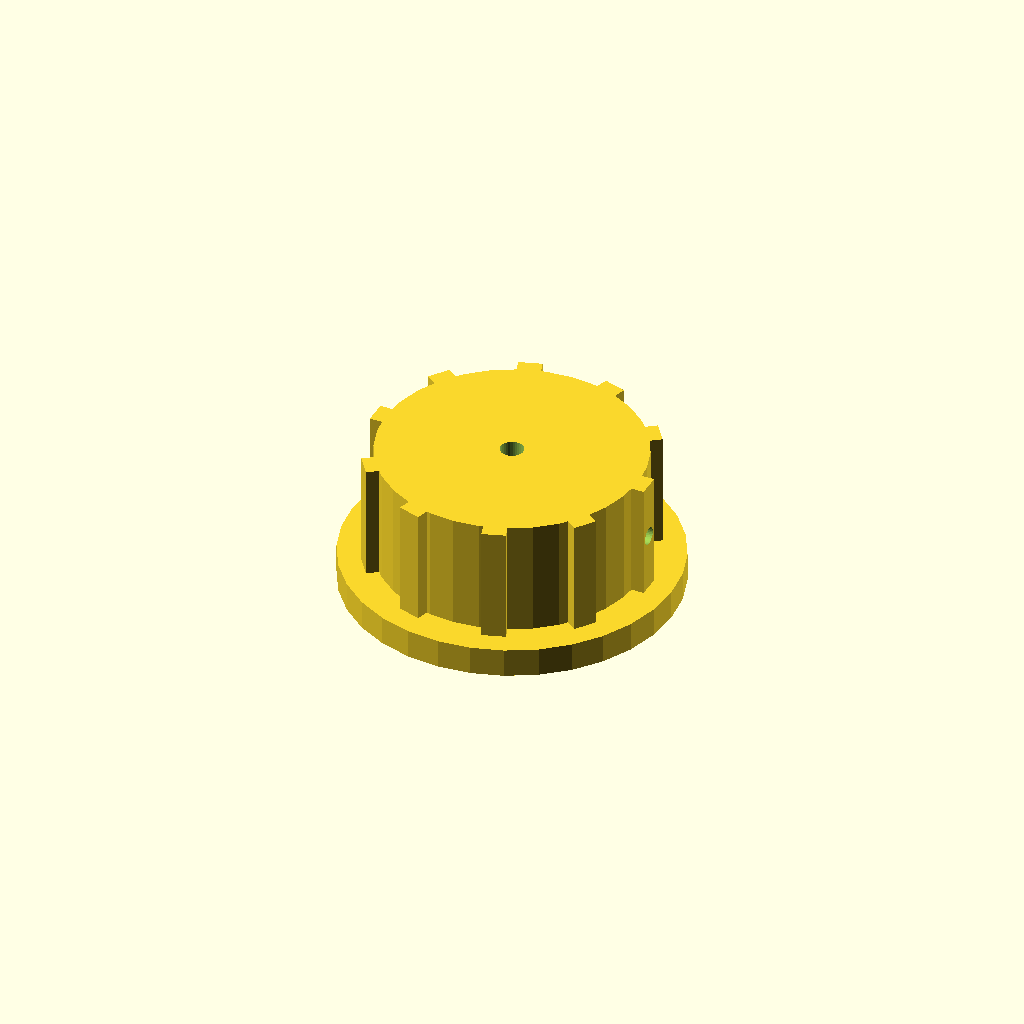
Cell 1: the model at its default parameters.
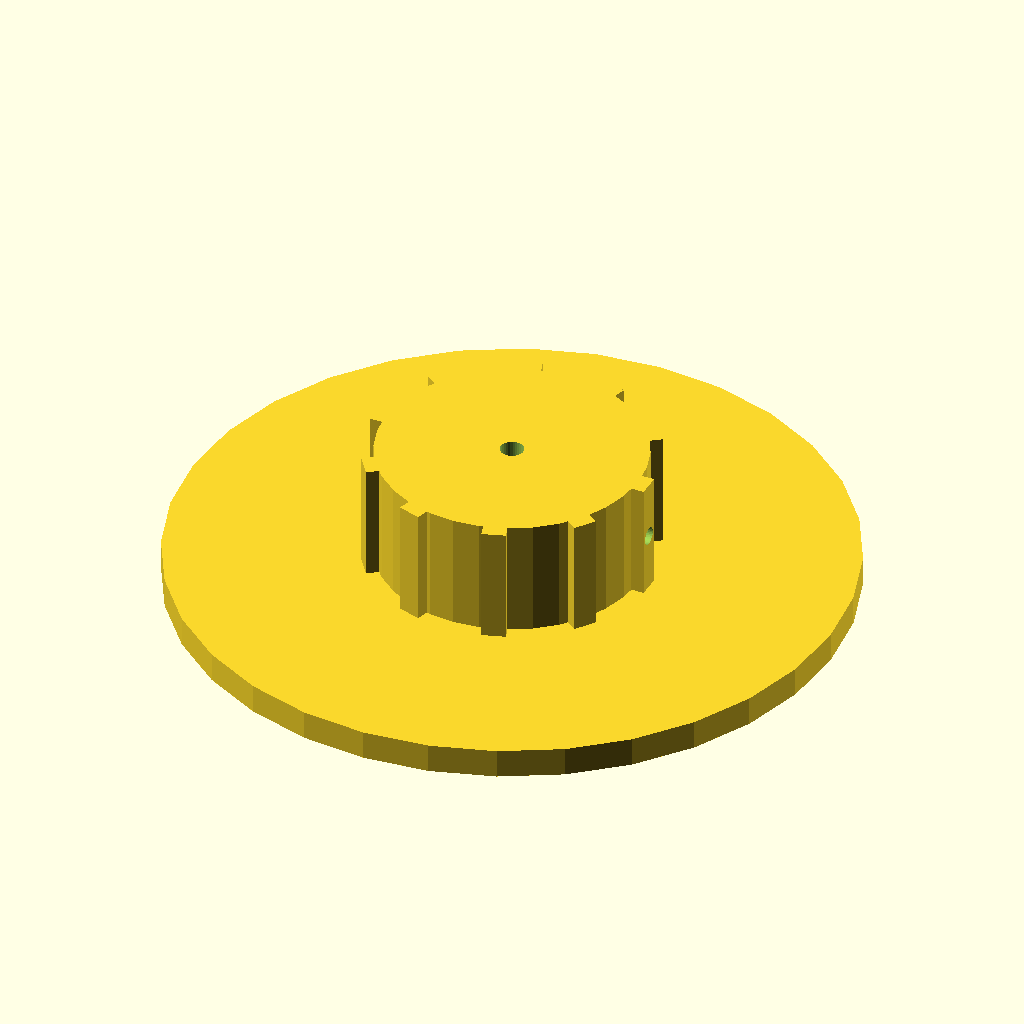
Cell 2 — skirt_d set to 114, the other parameters unchanged.
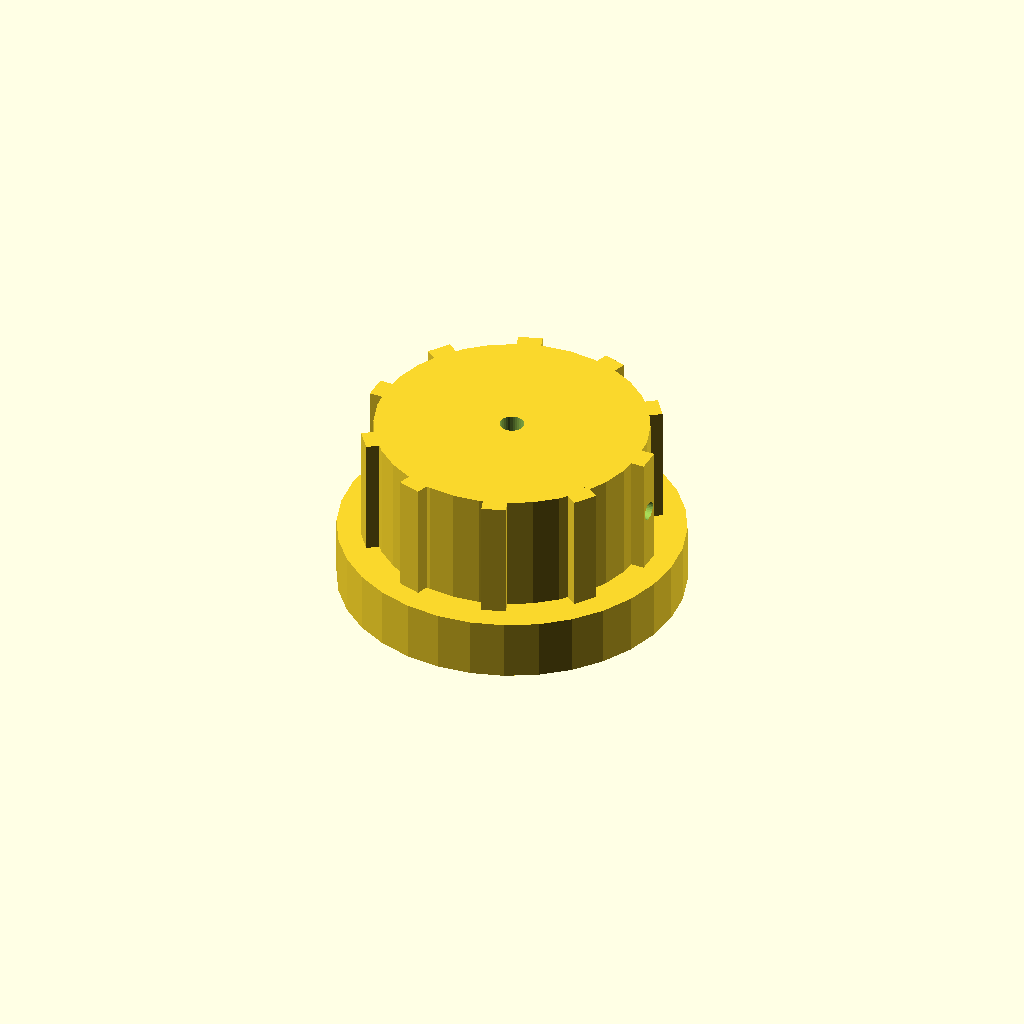
Cell 3 — skirt_t set to 10, the other parameters unchanged.
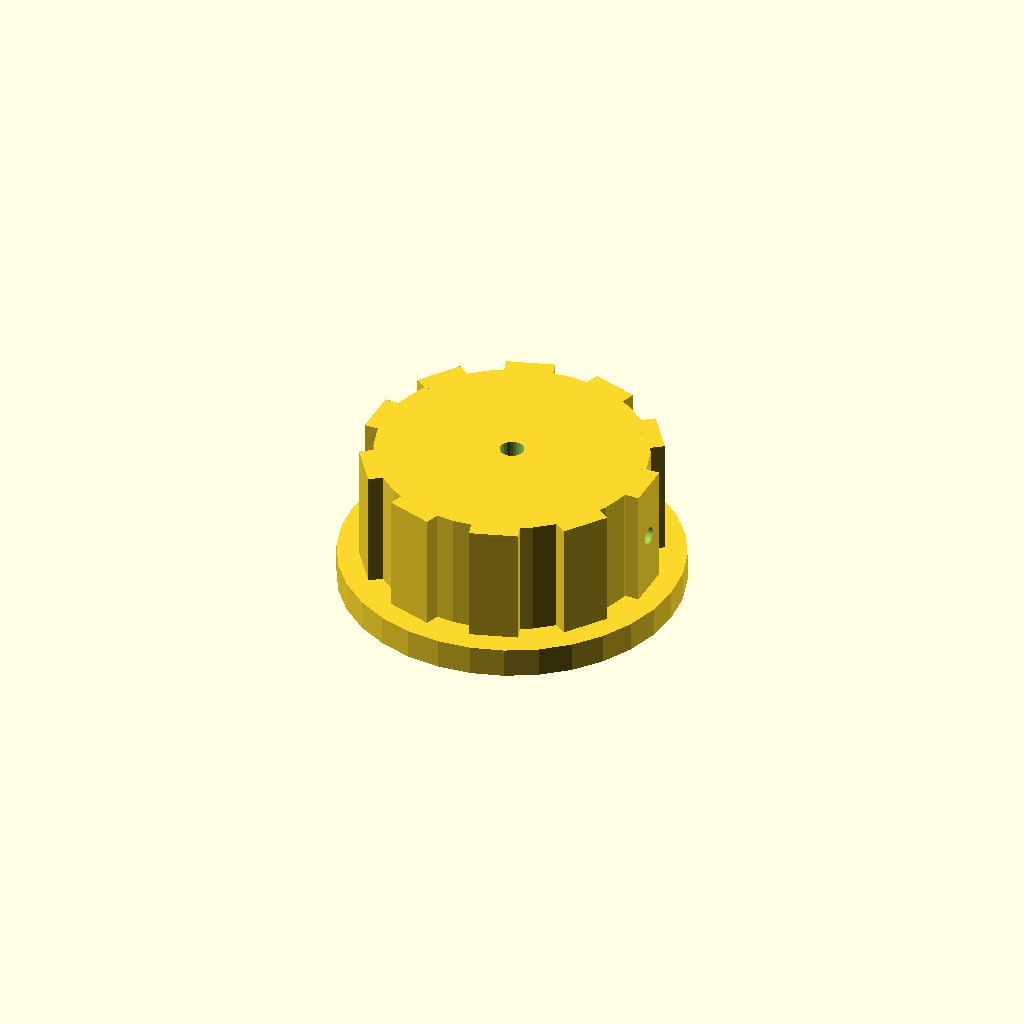
Cell 4: rib_w = 8 (everything else at default).
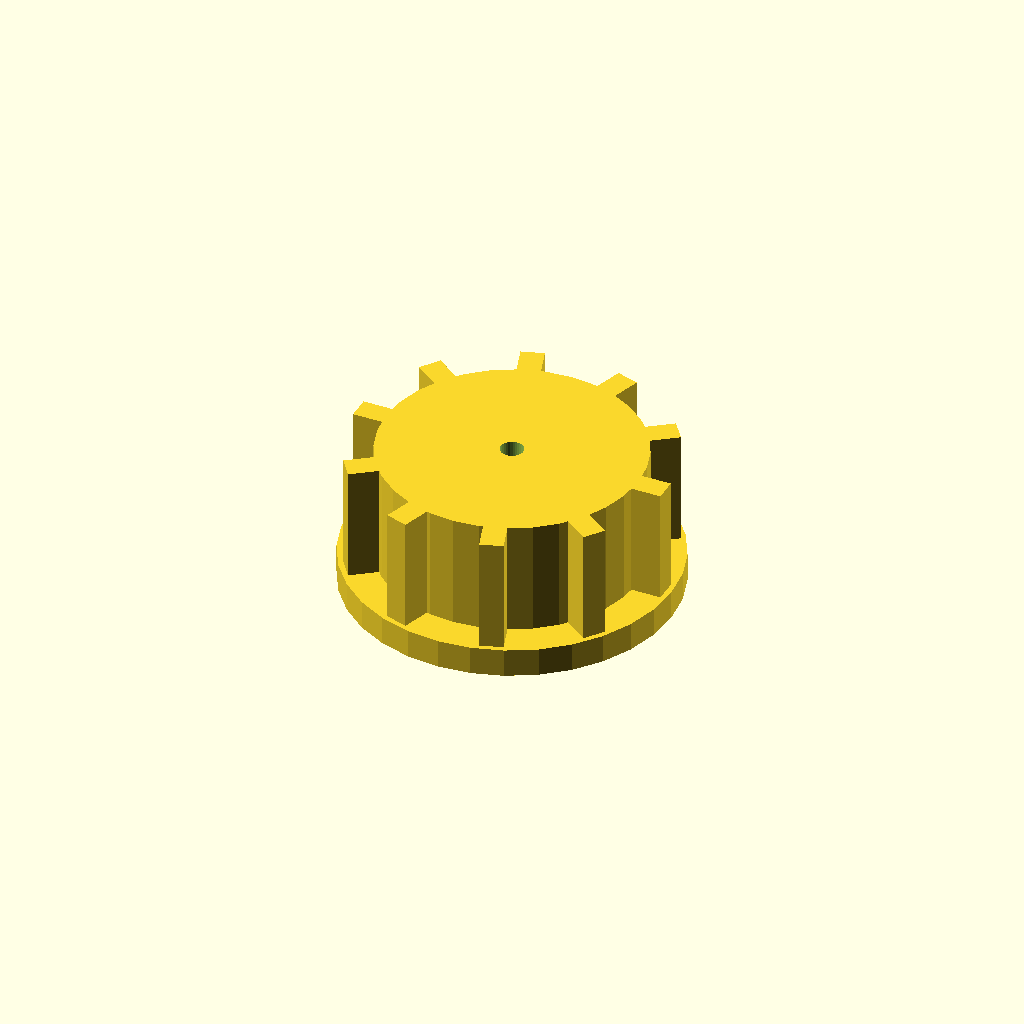
Cell 5: rib_out = 6 (everything else at default).
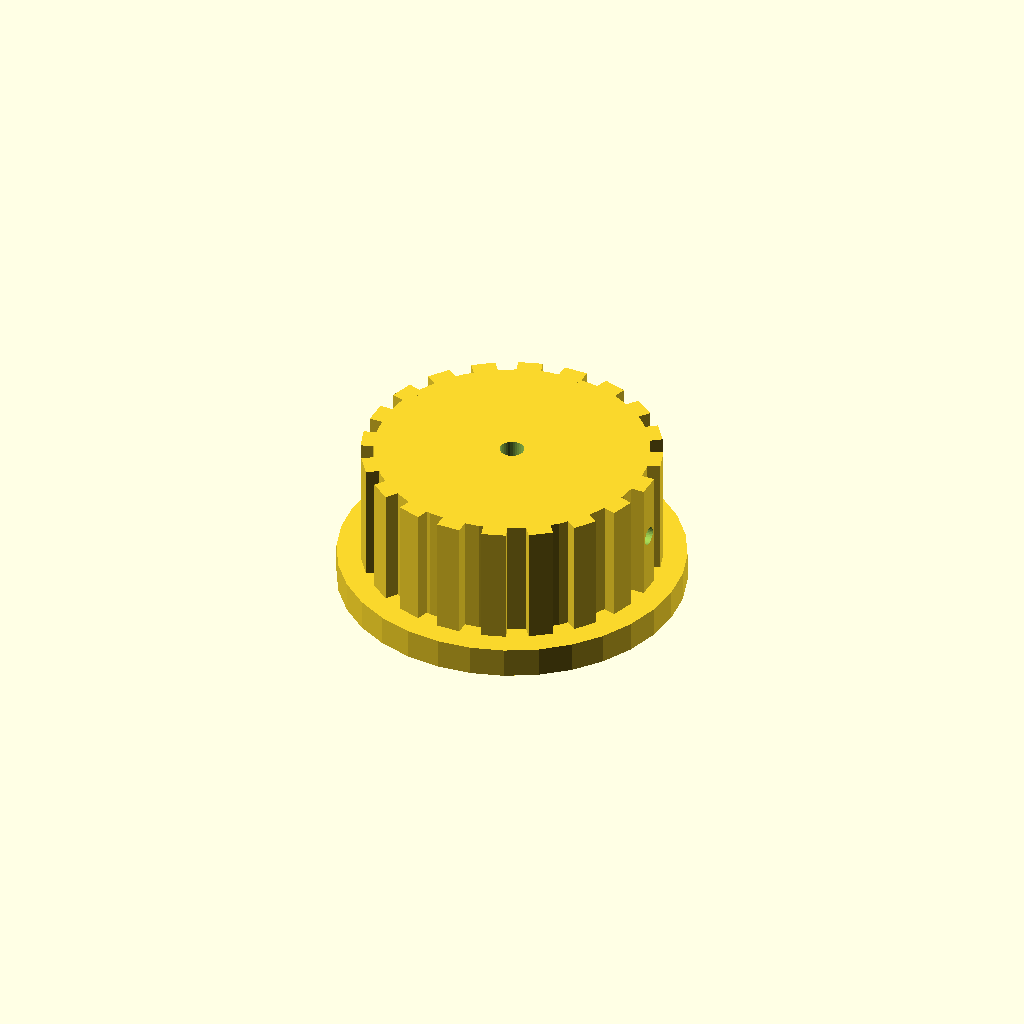
Cell 6: the same model with n_ribs = 20.
All cells are drawn from one camera (rotation 55°, 0°, 25°, orthographic, colour scheme Cornfield), so only the parameter changes between them.
OpenSCAD source file optional_data/data/solid2/controlknob/part_0005.scad:
$fn = 32;

// ----------------------------------------------------------------------
// Control knob: skirt knob with grip ribs
// ----------------------------------------------------------------------

// --- parameters (mm) ---
skirt_d = 57;             // skirt diameter
skirt_t = 5;              // skirt thickness
rib_w = 4;                // grip rib width
rib_out = 3;              // grip rib radial protrusion
n_ribs = 10;              // number of grip ribs
knob_d = 45;              // knob body diameter
knob_h = 20;              // knob body height
bore_d = 4;               // shaft bore diameter
set_d = 3;                // set screw bore diameter

rib_step = 360 / n_ribs;  // rib angular step
total_h = skirt_t + knob_h;  // overall height

difference() {
  union() {
    translate([0, 0, skirt_t]) cylinder(h = knob_h, d = knob_d);
    cylinder(h = skirt_t, d = skirt_d);
    for (i = [0 : n_ribs - 1])
      rotate([0, 0, i * rib_step])
        translate([knob_d / 2 - 1, -rib_w / 2, skirt_t])
          cube([rib_out, rib_w, knob_h]);
  }
  translate([0, 0, skirt_t - 1]) cylinder(h = knob_h + 2, d = bore_d);
  translate([-1, 0, skirt_t + knob_h / 2]) rotate([0, 90, 0])
    cylinder(h = knob_d / 2 + bore_d / 2 + 2, d = set_d);
}
Parameter table extracted from the source (name, type, default, range or options):
skirt_d: number, default 57
skirt_t: number, default 5
rib_w: number, default 4
rib_out: number, default 3
n_ribs: number, default 10
knob_d: number, default 45
knob_h: number, default 20
bore_d: number, default 4
set_d: number, default 3
